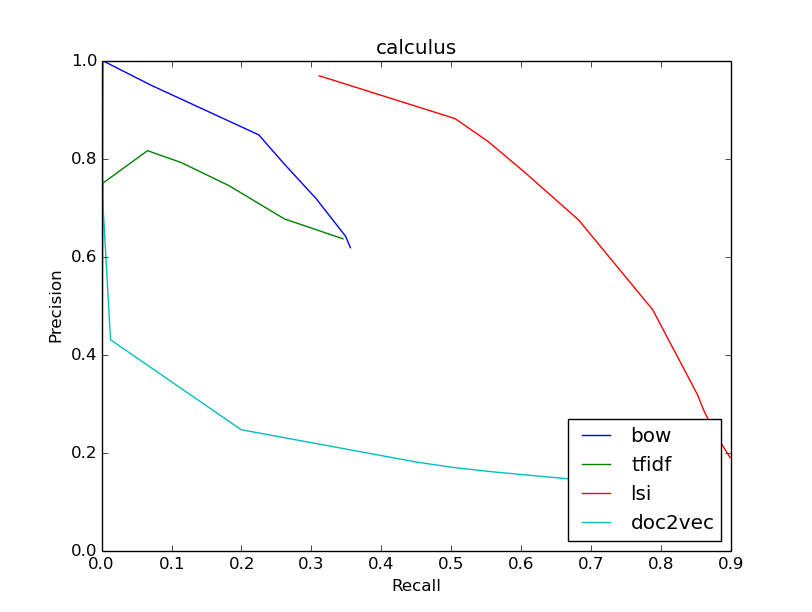

The file beside this chart, header and first rows:
bow
0.6185, 0.3557
0.6185, 0.3557
0.6418, 0.3488
0.7182, 0.3069
0.7894, 0.2611
0.8488, 0.2246
0.9505, 0.07011
1.0, 0.001785
0, 0.0
0, 0.0
0, 0.0
tfidf
0.6366, 0.345
0.6366, 0.345
0.6773, 0.2612
0.7449, 0.1824
0.7921, 0.1141
0.8165, 0.06573
0.75, 0.001704
0.0, 0.0
0, 0.0
0, 0.0
0, 0.0
lsi
0.1901, 0.8984
0.1901, 0.8984
0.2172, 0.8865
0.2485, 0.8739
0.2832, 0.8617
0.3201, 0.8512
0.4918, 0.7877
0.6749, 0.682
0.7713, 0.6056
0.8352, 0.5525
0.882, 0.5052
doc2vec
0.1469, 0.6666
0.1469, 0.6666
0.1538, 0.6141
0.161, 0.5594
0.1697, 0.5042
0.1811, 0.4496
0.247, 0.1995
0.4305, 0.01282
0.75, 0.0002434
0, 0.0
0, 0.0
